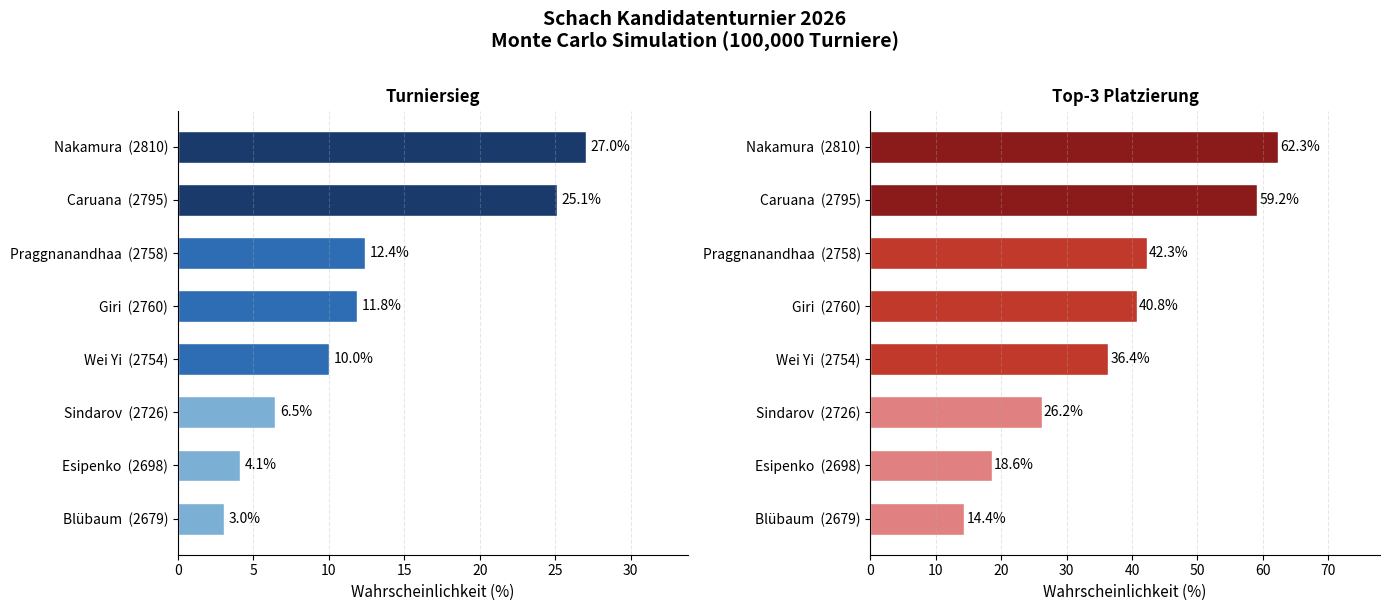

Recreate this plot in Python.
"""
Monte Carlo Simulation - Schach Kandidatenturnier 2026
======================================================
Wir lernen Monte Carlo Schritt für Schritt.

STUFE 1: Ein einzelnes Spiel simulieren
STUFE 2: Das ganze Turnier simulieren (Round-Robin)
"""

import random

# ============================================================
# SCHRITT 1: Die Spieler definieren
# ============================================================
# Jeder Spieler ist ein Dictionary mit Name und Elo-Zahl.
# Die Elo-Zahl ist unser wichtigster Input - sie sagt aus,
# wie stark ein Spieler ist.

SPIELER = [
    {"name": "Caruana",        "elo": 2795},
    {"name": "Nakamura",       "elo": 2810},
    {"name": "Praggnanandhaa", "elo": 2758},
    {"name": "Giri",           "elo": 2760},
    {"name": "Wei Yi",         "elo": 2754},
    {"name": "Sindarov",       "elo": 2726},
    {"name": "Esipenko",       "elo": 2698},
    {"name": "Blübaum",        "elo": 2679},
]


# ============================================================
# SCHRITT 2: Die Elo-Formel
# ============================================================
# Formel: P(A gewinnt) = 1 / (1 + 10^((Elo_B - Elo_A) / 400))
#
# Warum 400? Das ist eine historisch kalibrierte Konstante.
# Bei Elo-Differenz 400 gewinnt der Stärkere ~91% der Partien.
# Bei Elo-Differenz 0 gewinnt jeder 50%.

def elo_gewinnwahrscheinlichkeit(elo_a, elo_b):
    """Gibt die Wahrscheinlichkeit zurück, dass Spieler A gewinnt."""
    return 1 / (1 + 10 ** ((elo_b - elo_a) / 400))


# ============================================================
# SCHRITT 3: Remis einbauen - das Schach-Problem
# ============================================================
# Elo gibt uns nur P(A gewinnt) vs P(B gewinnt).
# Aber im Schach gibt es 3 Ergebnisse: Sieg, Remis, Niederlage.
#
# Modell:
#   1. Remisrate hängt von der Elo-Differenz ab
#   2. Den restlichen "Entscheidungs-Pool" verteilen wir per Elo-Formel

def partie_wahrscheinlichkeiten(elo_a, elo_b):
    """
    Gibt (p_sieg_a, p_remis, p_sieg_b) zurück.
    Die drei Werte summieren sich immer zu 1.0
    """
    elo_differenz = abs(elo_a - elo_b)
    remisrate = max(0.40, 0.58 - elo_differenz * 0.001)

    entscheidungspool = 1 - remisrate
    p_a_gewinnt_wenn_entscheidung = elo_gewinnwahrscheinlichkeit(elo_a, elo_b)

    p_sieg_a = entscheidungspool * p_a_gewinnt_wenn_entscheidung
    p_sieg_b = entscheidungspool * (1 - p_a_gewinnt_wenn_entscheidung)

    return p_sieg_a, remisrate, p_sieg_b


# ============================================================
# SCHRITT 4: Eine Partie simulieren - der Monte Carlo Kern!
# ============================================================
# Wir ziehen eine Zufallszahl und schauen in welches
# "Wahrscheinlichkeits-Segment" sie fällt:
#
#  0.0      0.35         0.81       1.0
#   |--A gewinnt--|--Remis--|--B gewinnt--|

def partie_spielen(spieler_a, spieler_b):
    """
    Simuliert eine Partie. Gibt zurück:
    - (1.0, 0.0) wenn A gewinnt  → A bekommt 1 Punkt
    - (0.5, 0.5) bei Remis       → beide bekommen 0.5
    - (0.0, 1.0) wenn B gewinnt  → B bekommt 1 Punkt
    """
    p_a, p_remis, p_b = partie_wahrscheinlichkeiten(
        spieler_a["elo"], spieler_b["elo"]
    )

    zufallszahl = random.random()

    if zufallszahl < p_a:
        return 1.0, 0.0
    elif zufallszahl < p_a + p_remis:
        return 0.5, 0.5
    else:
        return 0.0, 1.0


# ============================================================
# STUFE 2: DAS GANZE TURNIER SIMULIEREN
# ============================================================
# Format: Round-Robin, doppelte Runde
# = jeder spielt gegen jeden ZWEIMAL (einmal Weiß, einmal Schwarz)
# = 8 Spieler × 7 Gegner × 2 = 14 Partien pro Spieler = 56 Partien gesamt

def turnier_spielen(spieler_liste):
    """
    Simuliert ein komplettes Round-Robin Turnier.
    Gibt { "Caruana": 8.5, "Nakamura": 9.0, ... } zurück.
    """
    punkte = {s["name"]: 0.0 for s in spieler_liste}
    n = len(spieler_liste)

    for i in range(n):
        for j in range(i + 1, n):
            a, b = spieler_liste[i], spieler_liste[j]

            # Partie 1: A hat Weiß
            p_a, p_b = partie_spielen(a, b)
            punkte[a["name"]] += p_a
            punkte[b["name"]] += p_b

            # Partie 2: B hat Weiß
            p_b, p_a = partie_spielen(b, a)
            punkte[a["name"]] += p_a
            punkte[b["name"]] += p_b

    return punkte


def turnier_rangliste(punkte):
    """Sortiert die Spieler nach Punkten, gibt geordnete Liste zurück."""
    return sorted(punkte.items(), key=lambda x: x[1], reverse=True)


# ============================================================
# STUFE 3: MONTE CARLO - 100.000 TURNIERE SIMULIEREN
# ============================================================
# Idee:
#   Wir simulieren das Turnier N-mal.
#   Jedes Mal zählen wir: Wer hat gewonnen?
#   Am Ende: gewinn_chance = siege / N
#
# Gesetz der großen Zahlen:
#   N=1.000   → grobe Schätzung (±2%)
#   N=10.000  → stabil          (±0.5%)
#   N=100.000 → sehr präzise    (±0.2%)

def monte_carlo(spieler_liste, n_simulationen=100_000):
    """
    Simuliert das Turnier n_simulationen-mal.
    Gibt Sieg-%, Top3-% und Ø-Punkte pro Spieler zurück.
    """
    ergebnisse = {
        s["name"]: {"siege": 0, "top3": 0, "punkte_gesamt": 0.0}
        for s in spieler_liste
    }

    for _ in range(n_simulationen):
        punkte = turnier_spielen(spieler_liste)
        rangliste = turnier_rangliste(punkte)

        ergebnisse[rangliste[0][0]]["siege"] += 1

        for platz, (name, pts) in enumerate(rangliste, 1):
            if platz <= 3:
                ergebnisse[name]["top3"] += 1
            ergebnisse[name]["punkte_gesamt"] += pts

    for name in ergebnisse:
        ergebnisse[name]["sieg_chance"] = ergebnisse[name]["siege"] / n_simulationen
        ergebnisse[name]["top3_chance"] = ergebnisse[name]["top3"] / n_simulationen
        ergebnisse[name]["avg_punkte"]  = ergebnisse[name]["punkte_gesamt"] / n_simulationen

    return ergebnisse


# ============================================================
# AUSGABE & STUFE 4: VISUALISIERUNG
# ============================================================

if __name__ == "__main__":
    N = 100_000
    print(f"\nMonte Carlo mit {N:,} Simulationen läuft...\n")

    ergebnisse = monte_carlo(SPIELER, n_simulationen=N)

    ranking = sorted(ergebnisse.items(), key=lambda x: x[1]["sieg_chance"], reverse=True)

    print(f"  {'Spieler':<20} {'Elo':<6} {'Sieg-%':>7}  {'Top3-%':>7}  {'Ø Punkte':>9}")
    print(f"  {'-'*55}")
    for name, stats in ranking:
        elo = next(s["elo"] for s in SPIELER if s["name"] == name)
        print(
            f"  {name:<20} {elo:<6} "
            f"{stats['sieg_chance']:>7.1%}  "
            f"{stats['top3_chance']:>7.1%}  "
            f"{stats['avg_punkte']:>9.2f}"
        )
    print(f"\n  Summe: {sum(s['sieg_chance'] for _,s in ranking):.1%}  (muss 100% sein)")

    # Visualisierung
    import matplotlib
    matplotlib.use("Agg")
    import matplotlib.pyplot as plt

    namen = [name for name, _ in ranking]
    siege = [stats["sieg_chance"] * 100 for _, stats in ranking]
    top3  = [stats["top3_chance"] * 100 for _, stats in ranking]
    elos  = [next(s["elo"] for s in SPIELER if s["name"] == name) for name in namen]

    farben_sieg = ["#1a3a6b" if e >= 2780 else "#2e6db4" if e >= 2740 else "#7bafd4" for e in elos]
    farben_top3 = ["#8b1a1a" if e >= 2780 else "#c0392b" if e >= 2740 else "#e08080" for e in elos]

    fig, (ax1, ax2) = plt.subplots(1, 2, figsize=(14, 6))
    fig.suptitle(
        f"Schach Kandidatenturnier 2026\nMonte Carlo Simulation ({N:,} Turniere)",
        fontsize=14, fontweight="bold", y=1.01
    )

    for ax, werte, farben, titel in [
        (ax1, siege, farben_sieg, "Turniersieg"),
        (ax2, top3,  farben_top3, "Top-3 Platzierung"),
    ]:
        balken = ax.barh(namen[::-1], werte[::-1], color=farben[::-1], edgecolor="white", height=0.6)
        ax.set_xlabel("Wahrscheinlichkeit (%)", fontsize=11)
        ax.set_title(titel, fontsize=12, fontweight="bold")
        ax.set_xlim(0, max(werte) * 1.25)
        for bar, wert in zip(balken, werte[::-1]):
            ax.text(bar.get_width() + 0.3, bar.get_y() + bar.get_height() / 2,
                    f"{wert:.1f}%", va="center", fontsize=10)
        labels = [f"{n}  ({e})" for n, e in zip(namen[::-1], elos[::-1])]
        ax.set_yticks(range(len(namen)))
        ax.set_yticklabels(labels, fontsize=10)
        ax.spines["top"].set_visible(False)
        ax.spines["right"].set_visible(False)
        ax.grid(axis="x", alpha=0.3, linestyle="--")

    plt.tight_layout()
    plt.savefig("kandidatenturnier_2026.png", dpi=150, bbox_inches="tight")
    print(f"\n  → Grafik gespeichert als: kandidatenturnier_2026.png")
